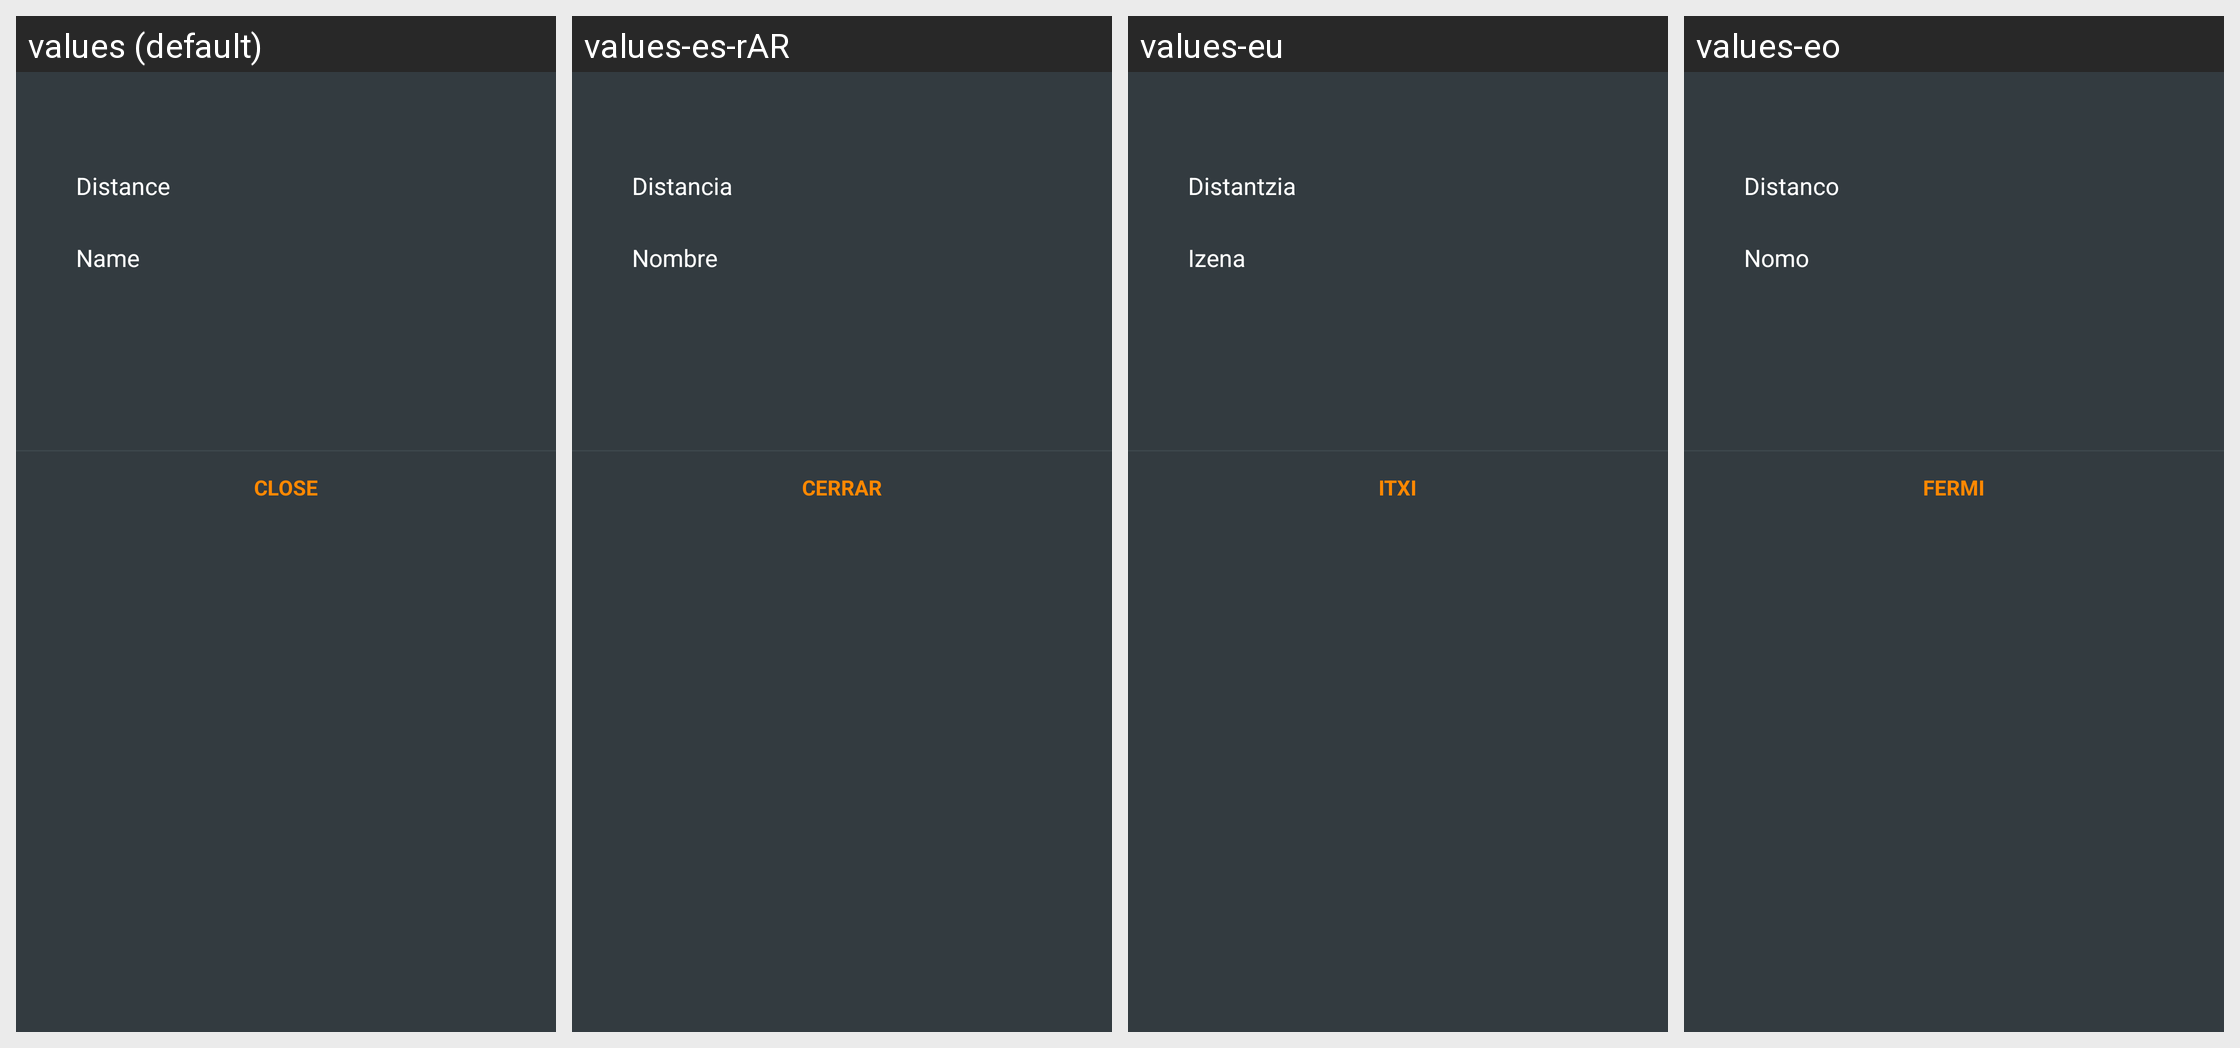

The Android screen above is rendered under several locales of the same app. Produce the string resources it draws, with the default and per-locale values.
Android screen res/layout/fragment_marker_order_by_bottom_sheet_dialog.xml rendered under 4 locales, left to right: values (default), values-es-rAR, values-eu, values-eo. Device: Nexus 5 (rendered at 1080×1920; each locale shown at half size, 540×960, under a caption strip naming it); theme OsmandDarkTheme.
Other locales in the repository, not shown: values-af, values-ar, values-az, values-be, values-be-rBY, values-bg, values-bn, values-bs, values-ca, values-cs, values-cy, values-da, values-de, values-el, values-en-rGB, values-es, values-es-rUS, values-et, values-fa, values-fi, values-fr, values-gl, values-he, values-hr, values-hu, values-hy, values-id, values-is, values-it, values-ja, values-ka, values-kn, values-ko, values-ku, values-lt, values-lv, values-ml, values-mr, values-nb, values-nl, values-nn, values-pl, values-pt, values-pt-rBR, values-ro, values-ru, values-sc, values-sk, values-sl, values-sq, values-sr, values-sv, values-tr, values-uk, values-vi, values-zh-rCN, values-zh-rTW.
Strings drawn on this screen, with the default value and each locale's value (text and hints the layout hard-codes, and strings that could not be matched under every locale, appear in the picture but are not listed):

distance
  values: Distance
  values-es-rAR: Distancia
  values-eu: Distantzia
  values-eo: Distanco

shared_string_name
  values: Name
  values-es-rAR: Nombre
  values-eu: Izena
  values-eo: Nomo

shared_string_close
  values: Close
  values-es-rAR: Cerrar
  values-eu: Itxi
  values-eo: Fermi
